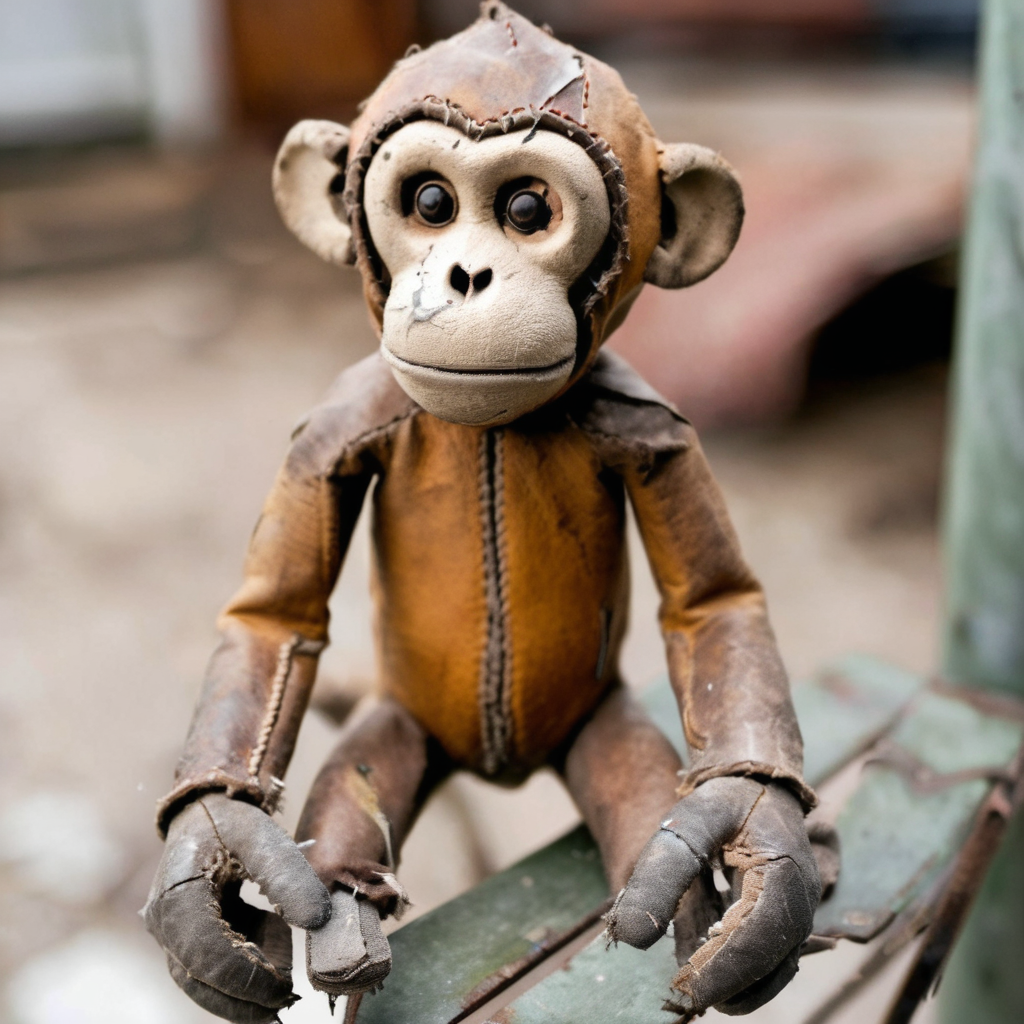
Generation parameters embedded in this image by AUTOMATIC1111 Stable Diffusion web UI or a fork of it (Forge, ...) (PNG 'parameters' text chunk):
a used leather monkey, made of worn leather, torn edges, weathered, prominent stitching, scruffs, scratches <lora:used_leather_sdxl_v1:1>
Steps: 35, Sampler: DPM++ 2M SDE Karras, CFG scale: 8, Seed: 3023579477, Size: 1024x1024, Model hash: 31e35c80fc, Model: sd_xl_base_1.0, VAE hash: 235745af8d, VAE: sdxl_vae_fixed.safetensors, Lora hashes: "used_leather_sdxl_v1: 02bd1bffff84", Version: v1.6.0